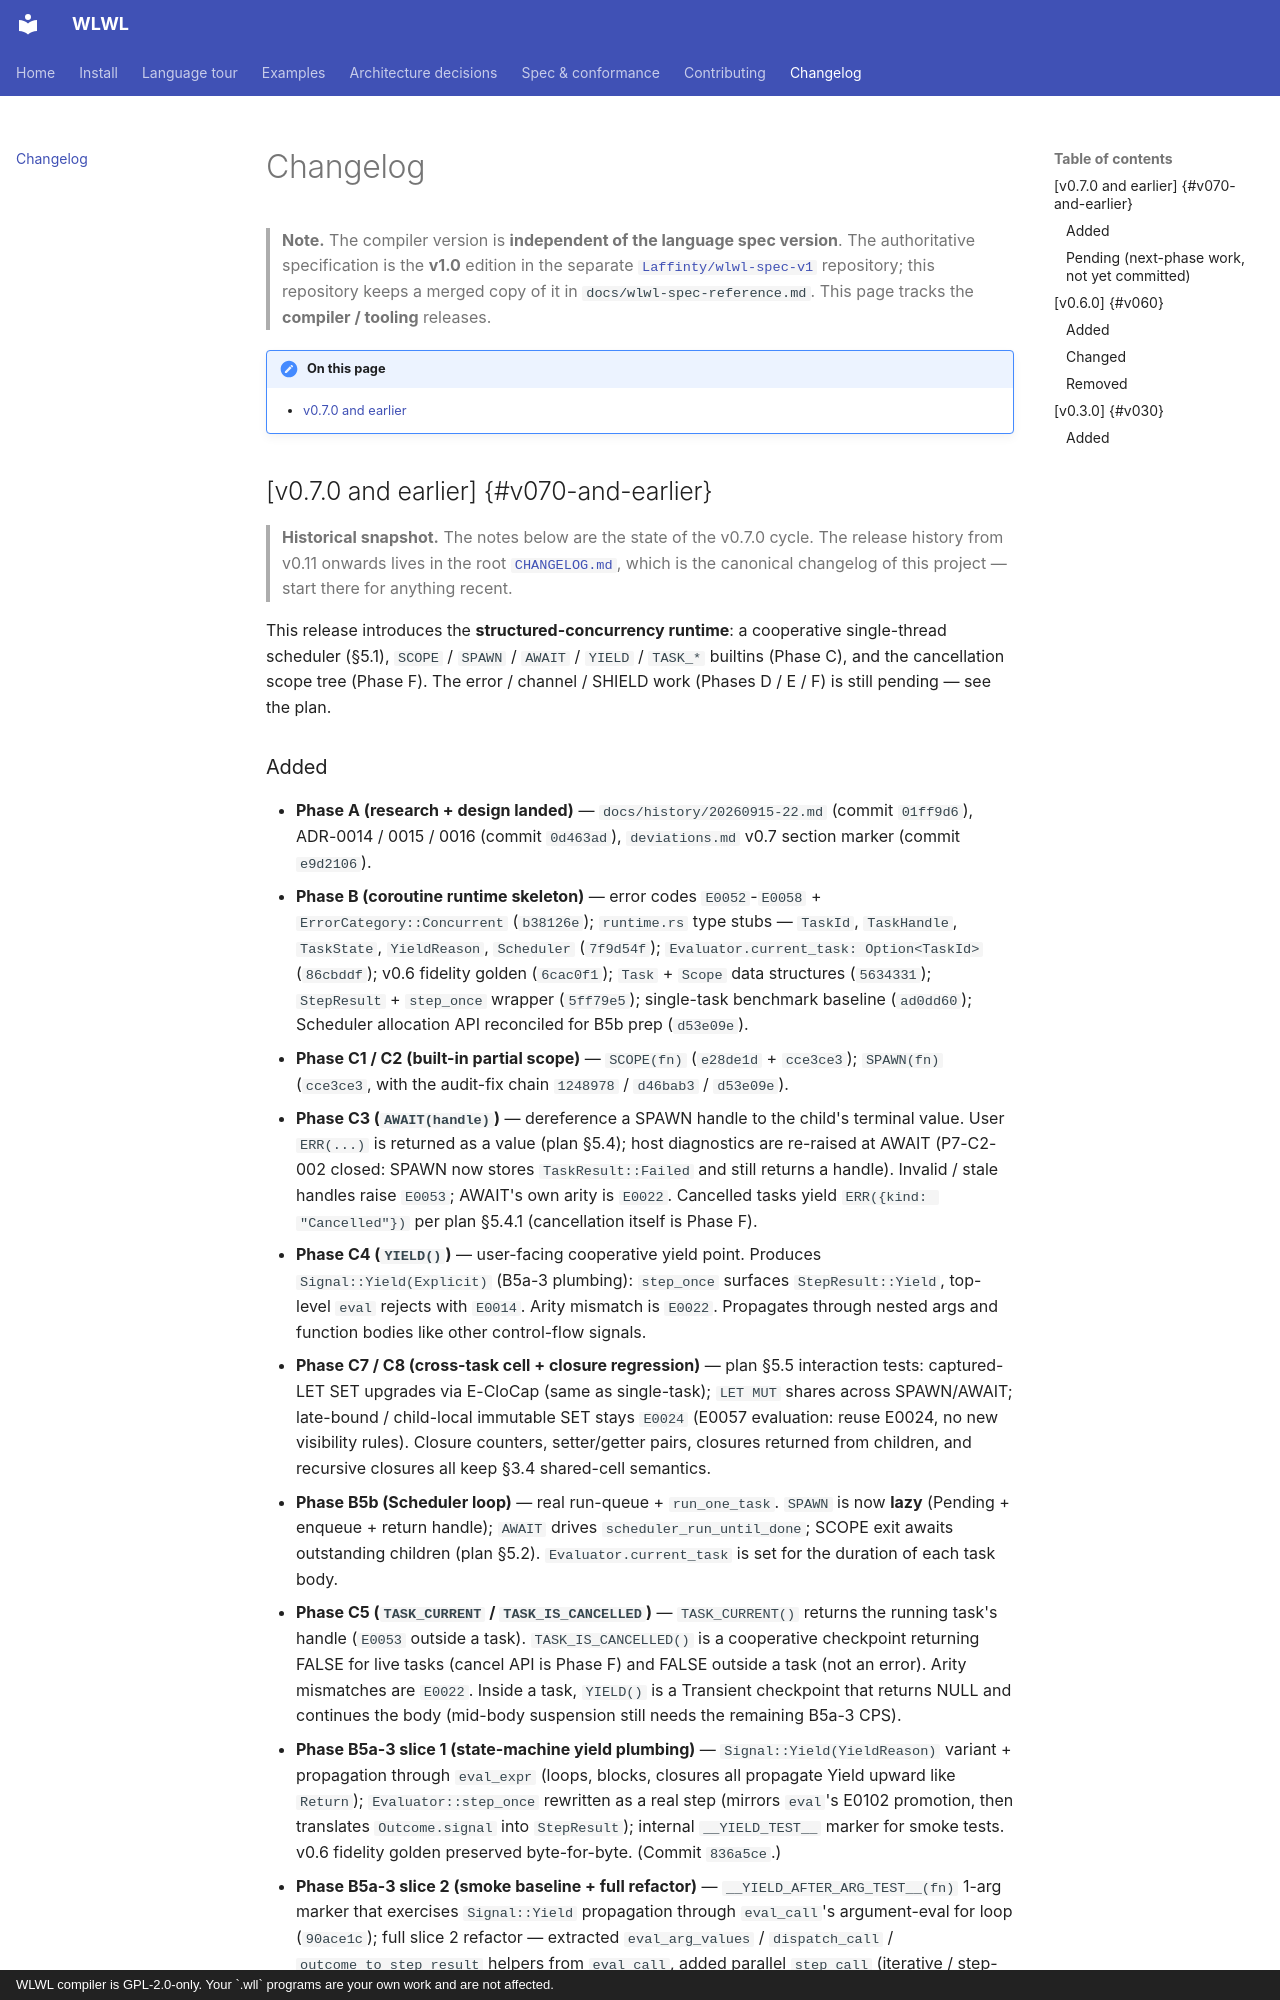

repository: Laffinty/wlwl · page: changelog/index.html · generator: mkdocs · copyright: WLWL compiler is GPL-2.0-only. Your `.wll` programs are your own work and are not affected.

# Changelog

> **Note.** The compiler version is **independent of the language
> spec version**. The authoritative specification is the **v1.0** edition in
> the separate [`Laffinty/wlwl-spec-v1`](https://github.com/Laffinty/wlwl-spec-v1)
> repository; this repository keeps a merged copy of it in
> `docs/wlwl-spec-reference.md`. This page tracks the **compiler / tooling**
> releases.

!!! note "On this page"

    - [v0.7.0 and earlier](#v070-and-earlier)

## [v0.7.0 and earlier] {#v070-and-earlier}

> **Historical snapshot.** The notes below are the state of the v0.7.0
> cycle. The release history from v0.11 onwards lives in the root
> [`CHANGELOG.md`](../../CHANGELOG.md), which is the canonical changelog of
> this project — start there for anything recent.

This release introduces the **structured-concurrency runtime**: a
cooperative single-thread scheduler (§5.1), `SCOPE` / `SPAWN` /
`AWAIT` / `YIELD` / `TASK_*` builtins (Phase C), and the
cancellation scope tree (Phase F). The error / channel / SHIELD
work (Phases D / E / F) is still pending — see the plan.
